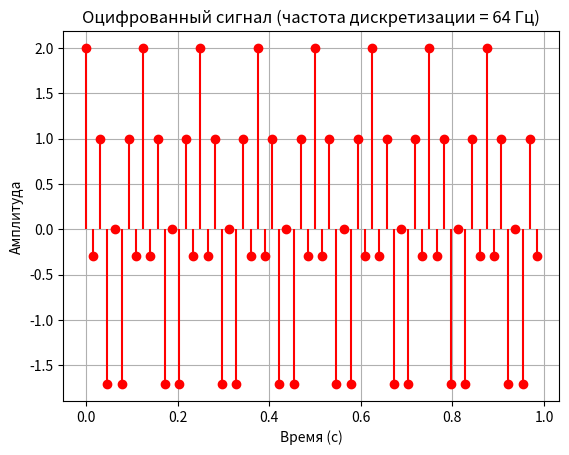

Python code for this plot:
import numpy as np
import matplotlib.pyplot as plt

f = 8  # частота
fs = 64  # частота дискретизации
n_samples = fs  # число отсчетов за 1 секунду
t_discrete = np.linspace(0, 1, n_samples, endpoint=False)
y_discrete = np.cos(2 * np.pi * f * t_discrete) + np.cos(8 * np.pi * f * t_discrete)

# Визуализация дискретного сигнала
plt.stem(t_discrete, y_discrete, 'r', markerfmt='ro', basefmt=" ")
plt.title("Оцифрованный сигнал (частота дискретизации = 64 Гц)")
plt.xlabel("Время (с)")
plt.ylabel("Амплитуда")
plt.grid(True)
plt.show()
